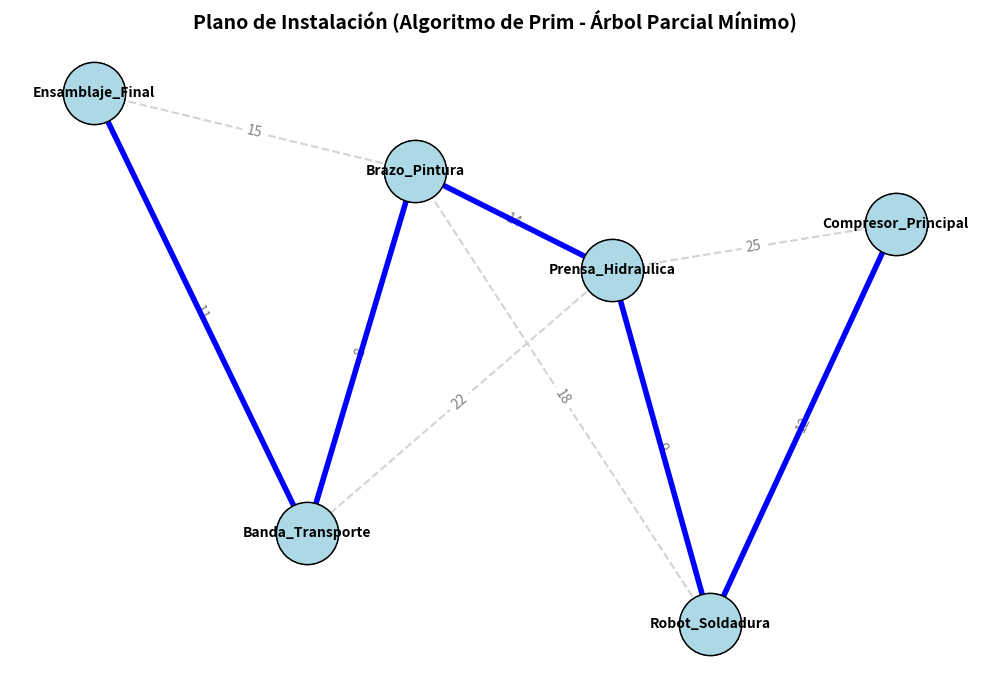

The matplotlib source for this figure:
import heapq
import time

# Intentamos importar las librerías gráficas para el plano de la fábrica.
try:
    import networkx as nx
    import matplotlib.pyplot as plt
    GRAFICOS_DISPONIBLES = True
except ImportError:
    GRAFICOS_DISPONIBLES = False


def simulador_prim_consola(grafo, nodo_inicio):
    """
    Simulador paso a paso del Algoritmo de Prim.
    Encuentra el Árbol de Expansión Mínima (MST) para conectar toda la red al menor costo.
    """
    print(f"\n[{nodo_inicio}] --- INICIANDO SIMULACIÓN DE PRIM (Tendido de Red) ---")
    
    # 1. INICIALIZACIÓN
    # Llevamos un registro de los nodos que ya conectamos a nuestra red.
    # Empezamos solo con el nodo base (Ej. El compresor principal).
    nodos_conectados = set([nodo_inicio])
    
    # Aquí guardaremos las tuberías definitivas que sí vamos a instalar
    aristas_mst = []
    costo_total_red = 0
    
    # La "cola de prioridad" (Min-Heap) guardará todas las opciones de conexión posibles
    # desde los nodos que ya tenemos en la red hacia los que aún no están.
    # Formato: (Costo, Nodo_Origen, Nodo_Destino)
    opciones_conexion = []
    
    # Revisamos las conexiones disponibles desde el nodo de inicio y las metemos al heap
    for vecino, costo in grafo[nodo_inicio].items():
        heapq.heappush(opciones_conexion, (costo, nodo_inicio, vecino))
        
    paso = 1
    total_nodos = len(grafo)

    # 2. BUCLE PRINCIPAL DE EXPANSIÓN
    # El algoritmo termina cuando hemos conectado todos los nodos de la fábrica
    while len(nodos_conectados) < total_nodos and opciones_conexion:
        
        # Extraemos la conexión MÁS BARATA disponible en todo el borde de nuestra red
        costo_actual, origen, destino = heapq.heappop(opciones_conexion)
        
        # REGLA DE ORO DE PRIM: Evitar ciclos.
        # Si el destino ya está conectado a la red, ignoramos esta tubería para no gastar material a lo tonto.
        if destino in nodos_conectados:
            continue
            
        # Si el destino no estaba conectado, ¡lo agregamos a la red!
        print(f"\n--- PASO {paso} ---")
        print(f"-> Conectando: '{origen}' con '{destino}'")
        print(f"   Metros de tubería utilizados: {costo_actual}")
        
        # Registramos la conexión
        nodos_conectados.add(destino)
        aristas_mst.append((origen, destino, costo_actual))
        costo_total_red += costo_actual
        paso += 1
        
        # Como acabamos de integrar un nuevo nodo ('destino') a la red,
        # ahora tenemos acceso a nuevas rutas desde ese nodo. Las evaluamos:
        for nuevo_vecino, nuevo_costo in grafo[destino].items():
            # Solo agregamos las rutas hacia nodos que AÚN NO están en la red
            if nuevo_vecino not in nodos_conectados:
                heapq.heappush(opciones_conexion, (nuevo_costo, destino, nuevo_vecino))
                
        # Pequeña pausa para que el texto fluya como una simulación
        time.sleep(0.5)

    # 3. RESULTADOS FINALES
    print("\n" + "="*50)
    print("RESULTADOS DE LA INSTALACIÓN DE LA RED")
    print("="*50)
    
    if len(nodos_conectados) < total_nodos:
        print("ERROR: El diseño de la planta está fragmentado. No se pudieron conectar todas las máquinas.")
    else:
        print("¡Red neumática instalada con éxito en toda la planta!")
        print(f"Total de tubería utilizada: {costo_total_red} metros.")
        print("Conexiones realizadas:")
        for o, d, c in aristas_mst:
            print(f"  * {o} <--> {d} ({c}m)")
            
    return aristas_mst, costo_total_red


def dibujar_arbol_prim(grafo, aristas_mst):
    """
    Función para visualizar el plano de la fábrica.
    Dibuja todas las conexiones posibles en gris y resalta el Árbol Mínimo (MST) en azul grueso.
    """
    if not GRAFICOS_DISPONIBLES:
        return

    print("\nGenerando plano de instalación de red...")
    
    G = nx.Graph()
    
    # Construimos el grafo completo con todas las opciones
    for nodo, vecinos in grafo.items():
        for vecino, peso in vecinos.items():
            G.add_edge(nodo, vecino, weight=peso)
            
    # Algoritmo para posicionar los nodos estéticamente
    posiciones = nx.spring_layout(G, seed=42)
    
    plt.figure(figsize=(10, 7))
    plt.title("Plano de Instalación (Algoritmo de Prim - Árbol Parcial Mínimo)", fontsize=14, fontweight='bold')
    
    # 1. Dibujamos el escenario base (Todas las rutas posibles en gris claro)
    nx.draw_networkx_nodes(G, posiciones, node_color='lightgray', node_size=2000, edgecolors='black')
    nx.draw_networkx_labels(G, posiciones, font_size=10, font_weight='bold')
    
    todas_las_aristas = G.edges()
    nx.draw_networkx_edges(G, posiciones, edgelist=todas_las_aristas, edge_color='lightgray', style='dashed', width=1.5)
    
    etiquetas_pesos = nx.get_edge_attributes(G, 'weight')
    nx.draw_networkx_edge_labels(G, posiciones, edge_labels=etiquetas_pesos, font_color='gray')
    
    # 2. Resaltamos las conexiones elegidas por el Algoritmo de Prim (La red instalada)
    if aristas_mst:
        # Extraemos solo los pares de nodos elegidos
        enlaces_red = [(o, d) for o, d, c in aristas_mst]
        
        # Pintamos los nodos ya conectados de un color vivo
        nx.draw_networkx_nodes(G, posiciones, node_color='lightblue', node_size=2000, edgecolors='black')
        
        # Dibujamos las tuberías definitivas con líneas azules gruesas
        nx.draw_networkx_edges(G, posiciones, edgelist=enlaces_red, edge_color='blue', width=4)

    plt.axis('off')
    plt.tight_layout()
    plt.show()


# ==========================================
# CONFIGURACIÓN DE LA FÁBRICA Y EJECUCIÓN
# ==========================================
if __name__ == "__main__":
    
    # Plano de distancias (en metros) entre las máquinas de la nave industrial.
    # Al ser un grafo no dirigido (las tuberías van en ambas direcciones), 
    # las conexiones son simétricas.
    planta_red = {
        'Compresor_Principal': {'Robot_Soldadura': 12, 'Prensa_Hidraulica': 25},
        'Robot_Soldadura': {'Compresor_Principal': 12, 'Prensa_Hidraulica': 9, 'Brazo_Pintura': 18},
        'Prensa_Hidraulica': {'Compresor_Principal': 25, 'Robot_Soldadura': 9, 'Brazo_Pintura': 14, 'Banda_Transporte': 22},
        'Brazo_Pintura': {'Robot_Soldadura': 18, 'Prensa_Hidraulica': 14, 'Banda_Transporte': 8, 'Ensamblaje_Final': 15},
        'Banda_Transporte': {'Prensa_Hidraulica': 22, 'Brazo_Pintura': 8, 'Ensamblaje_Final': 11},
        'Ensamblaje_Final': {'Brazo_Pintura': 15, 'Banda_Transporte': 11}
    }
    
    # Iniciamos la red desde el nodo que genera la energía/aire
    inicio_red = 'Compresor_Principal'
    
    # 1. Ejecutamos la simulación paso a paso en consola
    rutas_definitivas, costo_total = simulador_prim_consola(planta_red, inicio_red)
    
    # 2. Mostramos el plano gráfico (Puntos extras)
    dibujar_arbol_prim(planta_red, rutas_definitivas)
